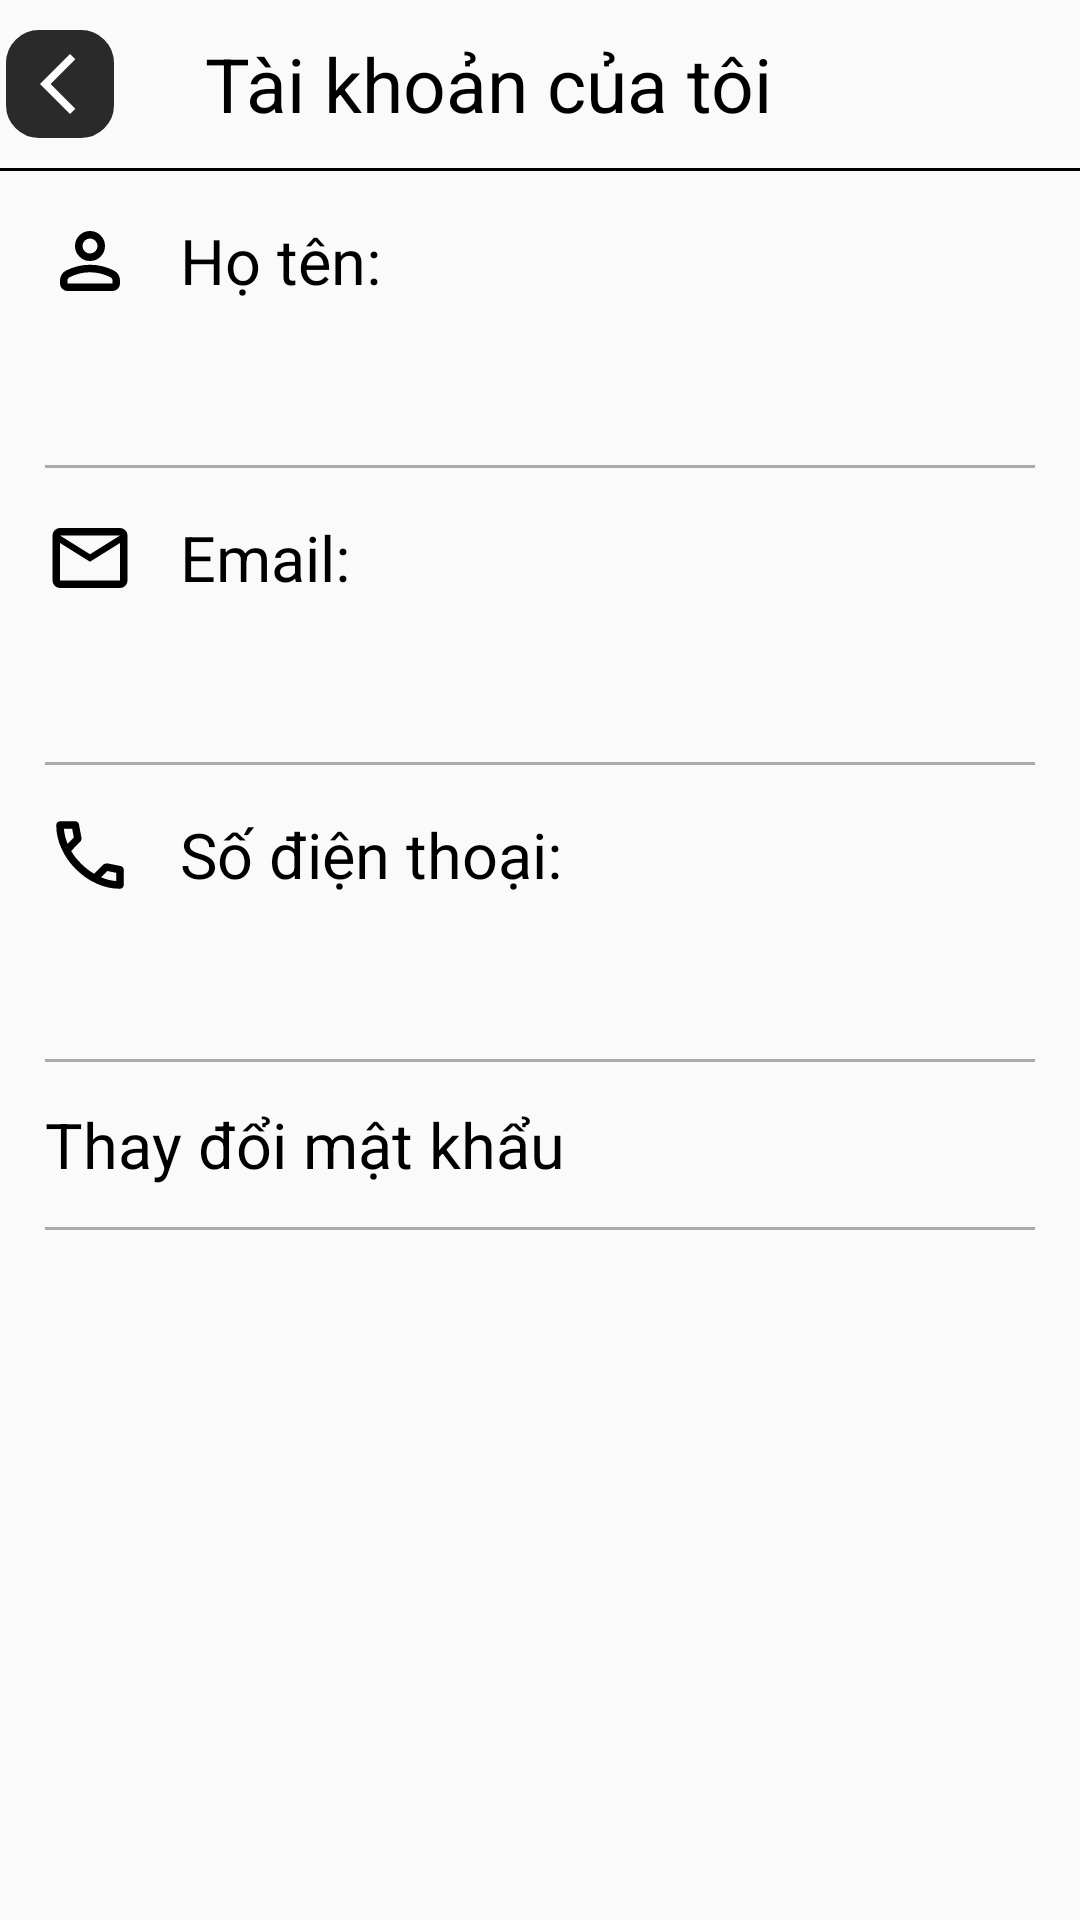

The Android layout XML behind this screen, and the referenced resources:
<!-- AndroidManifest.xml: application theme Theme.MyMobileApp -->
<!-- res/layout/fragment_profile.xml -->
<?xml version="1.0" encoding="utf-8"?>
<androidx.constraintlayout.widget.ConstraintLayout xmlns:android="http://schemas.android.com/apk/res/android"
    xmlns:tools="http://schemas.android.com/tools"
    android:layout_width="match_parent"
    android:layout_height="match_parent"
    xmlns:app="http://schemas.android.com/apk/res-auto"
    android:layout_marginRight="8dp"
    android:layout_marginLeft="8dp"
    android:layout_marginBottom="10dp"
    tools:context=".ui.fragment.user.ProfileFragment">

    <androidx.constraintlayout.widget.ConstraintLayout
        android:id="@+id/constraint_back"
        android:layout_width="36dp"
        android:layout_height="36dp"
        android:layout_margin="2dp"
        android:background="@drawable/bg_back"
        app:layout_constraintBottom_toTopOf="@id/line"
        app:layout_constraintStart_toStartOf="parent"
        app:layout_constraintTop_toTopOf="parent">
        <com.google.android.material.imageview.ShapeableImageView
            android:id="@+id/img_back"
            android:layout_width="25dp"
            android:layout_height="24dp"
            android:src="@drawable/back_icon"
            android:layout_marginRight="2dp"
            app:layout_constraintStart_toStartOf="parent"
            app:layout_constraintTop_toTopOf="parent"
            app:layout_constraintEnd_toEndOf="parent"
            app:layout_constraintBottom_toBottomOf="parent"/>
    </androidx.constraintlayout.widget.ConstraintLayout>

    <TextView
        android:id="@+id/label"
        android:layout_width="wrap_content"
        android:layout_height="56dp"
        android:layout_marginLeft="30dp"
        android:textColor="@color/black"
        android:textSize="25dp"
        android:text="Tài khoản của tôi"
        android:gravity="center"
        app:layout_constraintStart_toEndOf="@+id/constraint_back"
        app:layout_constraintTop_toTopOf="parent"/>
    <View
        android:id="@+id/line"
        android:layout_width="match_parent"
        android:layout_height="1dp"
        android:background="@color/black"
        app:layout_constraintStart_toStartOf="parent"
        app:layout_constraintTop_toBottomOf="@+id/label"/>
    <ImageView
        android:id="@+id/img_user"
        android:layout_width="30dp"
        android:layout_height="40dp"
        android:layout_marginTop="10dp"
        android:layout_marginLeft="15dp"
        app:layout_constraintStart_toStartOf="parent"
        app:layout_constraintTop_toBottomOf="@+id/line"
        android:src="@drawable/person_outline_icon"/>
    <TextView
        android:id="@+id/tv_title"
        android:layout_width="wrap_content"
        android:layout_height="40dp"
        android:text="Họ tên:"
        android:textColor="@color/black"
        android:textSize="21dp"
        android:layout_marginTop="10dp"
        android:layout_marginLeft="15dp"
        android:gravity="center"
        app:layout_constraintStart_toEndOf="@id/img_user"
        app:layout_constraintTop_toBottomOf="@+id/line" />
    <TextView
        android:id="@+id/tv_name"
        android:layout_width="wrap_content"
        android:layout_height="40dp"
        android:gravity="center|left"
        android:textSize="23dp"
        android:layout_marginLeft="60dp"
        android:textColor="@color/black"
        app:layout_constraintStart_toStartOf="parent"
        app:layout_constraintTop_toBottomOf="@+id/tv_title"/>
    <View
        android:id="@+id/line1"
        android:layout_width="match_parent"
        android:layout_height="1dp"
        android:background="@android:color/darker_gray"
        android:layout_marginTop="8dp"
        android:layout_marginLeft="15dp"
        android:layout_marginRight="15dp"
        app:layout_constraintStart_toStartOf="parent"
        app:layout_constraintTop_toBottomOf="@+id/tv_name"/>
    <ImageView
        android:id="@+id/img_email"
        android:layout_width="30dp"
        android:layout_height="40dp"
        android:layout_marginTop="10dp"
        android:layout_marginLeft="15dp"
        app:layout_constraintStart_toStartOf="parent"
        app:layout_constraintTop_toBottomOf="@+id/line1"
        android:src="@drawable/email_icon"/>
    <TextView
        android:id="@+id/tv_title1"
        android:layout_width="wrap_content"
        android:layout_height="40dp"
        android:text="Email:"
        android:textColor="@color/black"
        android:textSize="21dp"
        android:layout_marginTop="10dp"
        android:layout_marginLeft="15dp"
        android:gravity="center"
        app:layout_constraintStart_toEndOf="@id/img_email"
        app:layout_constraintTop_toBottomOf="@+id/line1"/>
    <TextView
        android:id="@+id/tv_email"
        android:layout_width="wrap_content"
        android:layout_height="40dp"
        android:gravity="center|left"
        android:textSize="23dp"
        android:layout_marginLeft="60dp"
        android:textColor="@color/black"
        app:layout_constraintStart_toStartOf="parent"
        app:layout_constraintTop_toBottomOf="@+id/tv_title1"/>
    <View
        android:id="@+id/line2"
        android:layout_width="match_parent"
        android:layout_height="1dp"
        android:background="@android:color/darker_gray"
        android:layout_marginTop="8dp"
        android:layout_marginLeft="15dp"
        android:layout_marginRight="15dp"
        app:layout_constraintStart_toStartOf="parent"
        app:layout_constraintTop_toBottomOf="@+id/tv_email"/>
    <ImageView
        android:id="@+id/img_phone"
        android:layout_width="30dp"
        android:layout_height="40dp"
        android:layout_marginTop="10dp"
        android:layout_marginLeft="15dp"
        app:layout_constraintStart_toStartOf="parent"
        app:layout_constraintTop_toBottomOf="@+id/line2"
        android:src="@drawable/call_icon"/>
    <TextView
        android:id="@+id/tv_title2"
        android:layout_width="wrap_content"
        android:layout_height="40dp"
        android:text="Số điện thoại:"
        android:textColor="@color/black"
        android:textSize="21dp"
        android:layout_marginTop="10dp"
        android:layout_marginLeft="15dp"
        android:gravity="center"
        app:layout_constraintStart_toEndOf="@id/img_phone"
        app:layout_constraintTop_toBottomOf="@+id/line2"/>
    <TextView
        android:id="@+id/tv_phone"
        android:layout_width="wrap_content"
        android:layout_height="40dp"
        android:gravity="center|left"
        android:textSize="23dp"
        android:layout_marginLeft="60dp"
        android:textColor="@color/black"
        app:layout_constraintStart_toStartOf="parent"
        app:layout_constraintTop_toBottomOf="@+id/tv_title2"/>
    <View
        android:id="@+id/line3"
        android:layout_width="match_parent"
        android:layout_height="1dp"
        android:background="@android:color/darker_gray"
        android:layout_marginTop="8dp"
        android:layout_marginLeft="15dp"
        android:layout_marginRight="15dp"
        app:layout_constraintStart_toStartOf="parent"
        app:layout_constraintTop_toBottomOf="@+id/tv_phone"/>
    <TextView
        android:id="@+id/tv_change_password"
        android:layout_width="wrap_content"
        android:layout_height="55dp"
        android:text="Thay đổi mật khẩu"
        android:gravity="center|left"
        android:textColor="@color/black"
        android:textSize="21dp"
        android:layout_marginLeft="15dp"
        app:layout_constraintStart_toStartOf="parent"
        app:layout_constraintTop_toBottomOf="@+id/line3"/>
    <View
        android:id="@+id/line4"
        android:layout_width="match_parent"
        android:layout_height="1dp"
        android:background="@android:color/darker_gray"
        android:layout_marginLeft="15dp"
        android:layout_marginRight="15dp"
        app:layout_constraintStart_toStartOf="parent"
        app:layout_constraintTop_toBottomOf="@+id/tv_change_password"/>
    <ImageView
        android:layout_width="20dp"
        android:layout_height="20dp"
        android:layout_marginRight="10dp"
        android:src="@drawable/baseline_arrow_forward_ios_24"
        app:layout_constraintTop_toBottomOf="@+id/line3"
        app:layout_constraintEnd_toEndOf="parent"
        app:layout_constraintBottom_toBottomOf="@+id/line4"/>

</androidx.constraintlayout.widget.ConstraintLayout>
<!-- resources referenced by this layout -->
<resources>
  <color name="black">#FF000000</color>
  <!-- drawable back_icon (drawable) -->
  <vector android:height="24dp" android:tint="@color/white"
      android:viewportHeight="24" android:viewportWidth="24"
      android:width="24dp" xmlns:android="http://schemas.android.com/apk/res/android">
      <path android:fillColor="@android:color/white" android:pathData="M17.77,3.77l-1.77,-1.77l-10,10l10,10l1.77,-1.77l-8.23,-8.23z"/>
  </vector>
  <!-- drawable bg_back (drawable) -->
  <?xml version="1.0" encoding="utf-8"?>
  <shape xmlns:android="http://schemas.android.com/apk/res/android">
      <corners android:radius="10dp" />
      <stroke android:width="2dp" android:color="@color/main" />
      <solid android:color="@color/main" />
  </shape>
  <!-- drawable call_icon (drawable) -->
  <vector android:autoMirrored="true" android:height="24dp"
      android:viewportHeight="960" android:viewportWidth="960"
      android:width="24dp" xmlns:android="http://schemas.android.com/apk/res/android">
      <path android:fillColor="#FF000000" android:pathData="M798,840q-125,0 -247,-54.5T329,631Q229,531 174.5,409T120,162q0,-18 12,-30t30,-12h162q14,0 25,9.5t13,22.5l26,140q2,16 -1,27t-11,19l-97,98q20,37 47.5,71.5T387,574q31,31 65,57.5t72,48.5l94,-94q9,-9 23.5,-13.5T670,570l138,28q14,4 23,14.5t9,23.5v162q0,18 -12,30t-30,12ZM241,360l66,-66 -17,-94h-89q5,41 14,81t26,79ZM599,718q39,17 79.5,27t81.5,13v-88l-94,-19 -67,67ZM241,360ZM599,718Z"/>
  </vector>
  <!-- drawable email_icon (drawable) -->
  <vector android:autoMirrored="true" android:height="24dp"
      android:viewportHeight="960" android:viewportWidth="960"
      android:width="24dp" xmlns:android="http://schemas.android.com/apk/res/android">
      <path android:fillColor="#FF000000" android:pathData="M160,800q-33,0 -56.5,-23.5T80,720v-480q0,-33 23.5,-56.5T160,160h640q33,0 56.5,23.5T880,240v480q0,33 -23.5,56.5T800,800L160,800ZM480,520L160,320v400h640v-400L480,520ZM480,440 L800,240L160,240l320,200ZM160,320v-80,480 -400Z"/>
  </vector>
  <!-- drawable person_outline_icon (drawable) -->
  <vector xmlns:android="http://schemas.android.com/apk/res/android" android:autoMirrored="true" android:height="24dp" android:viewportHeight="960" android:viewportWidth="960" android:width="24dp">
  
      <path android:fillColor="#000000" android:pathData="M480,480q-66,0 -113,-47t-47,-113q0,-66 47,-113t113,-47q66,0 113,47t47,113q0,66 -47,113t-113,47ZM160,720v-32q0,-34 17.5,-62.5T224,582q62,-31 126,-46.5T480,520q66,0 130,15.5T736,582q29,15 46.5,43.5T800,688v32q0,33 -23.5,56.5T720,800L240,800q-33,0 -56.5,-23.5T160,720ZM240,720h480v-32q0,-11 -5.5,-20T700,654q-54,-27 -109,-40.5T480,600q-56,0 -111,13.5T260,654q-9,5 -14.5,14t-5.5,20v32ZM480,400q33,0 56.5,-23.5T560,320q0,-33 -23.5,-56.5T480,240q-33,0 -56.5,23.5T400,320q0,33 23.5,56.5T480,400ZM480,320ZM480,720Z"/>
  
  </vector>
  <style name="Theme.MyMobileApp" parent="Base.Theme.MyMobileApp" />
  <color name="white">#FFFFFFFF</color>
  <color name="main">#2A2A2A</color>
  <style name="Base.Theme.MyMobileApp" parent="Theme.AppCompat.Light.NoActionBar">
  
      </style>
</resources>
